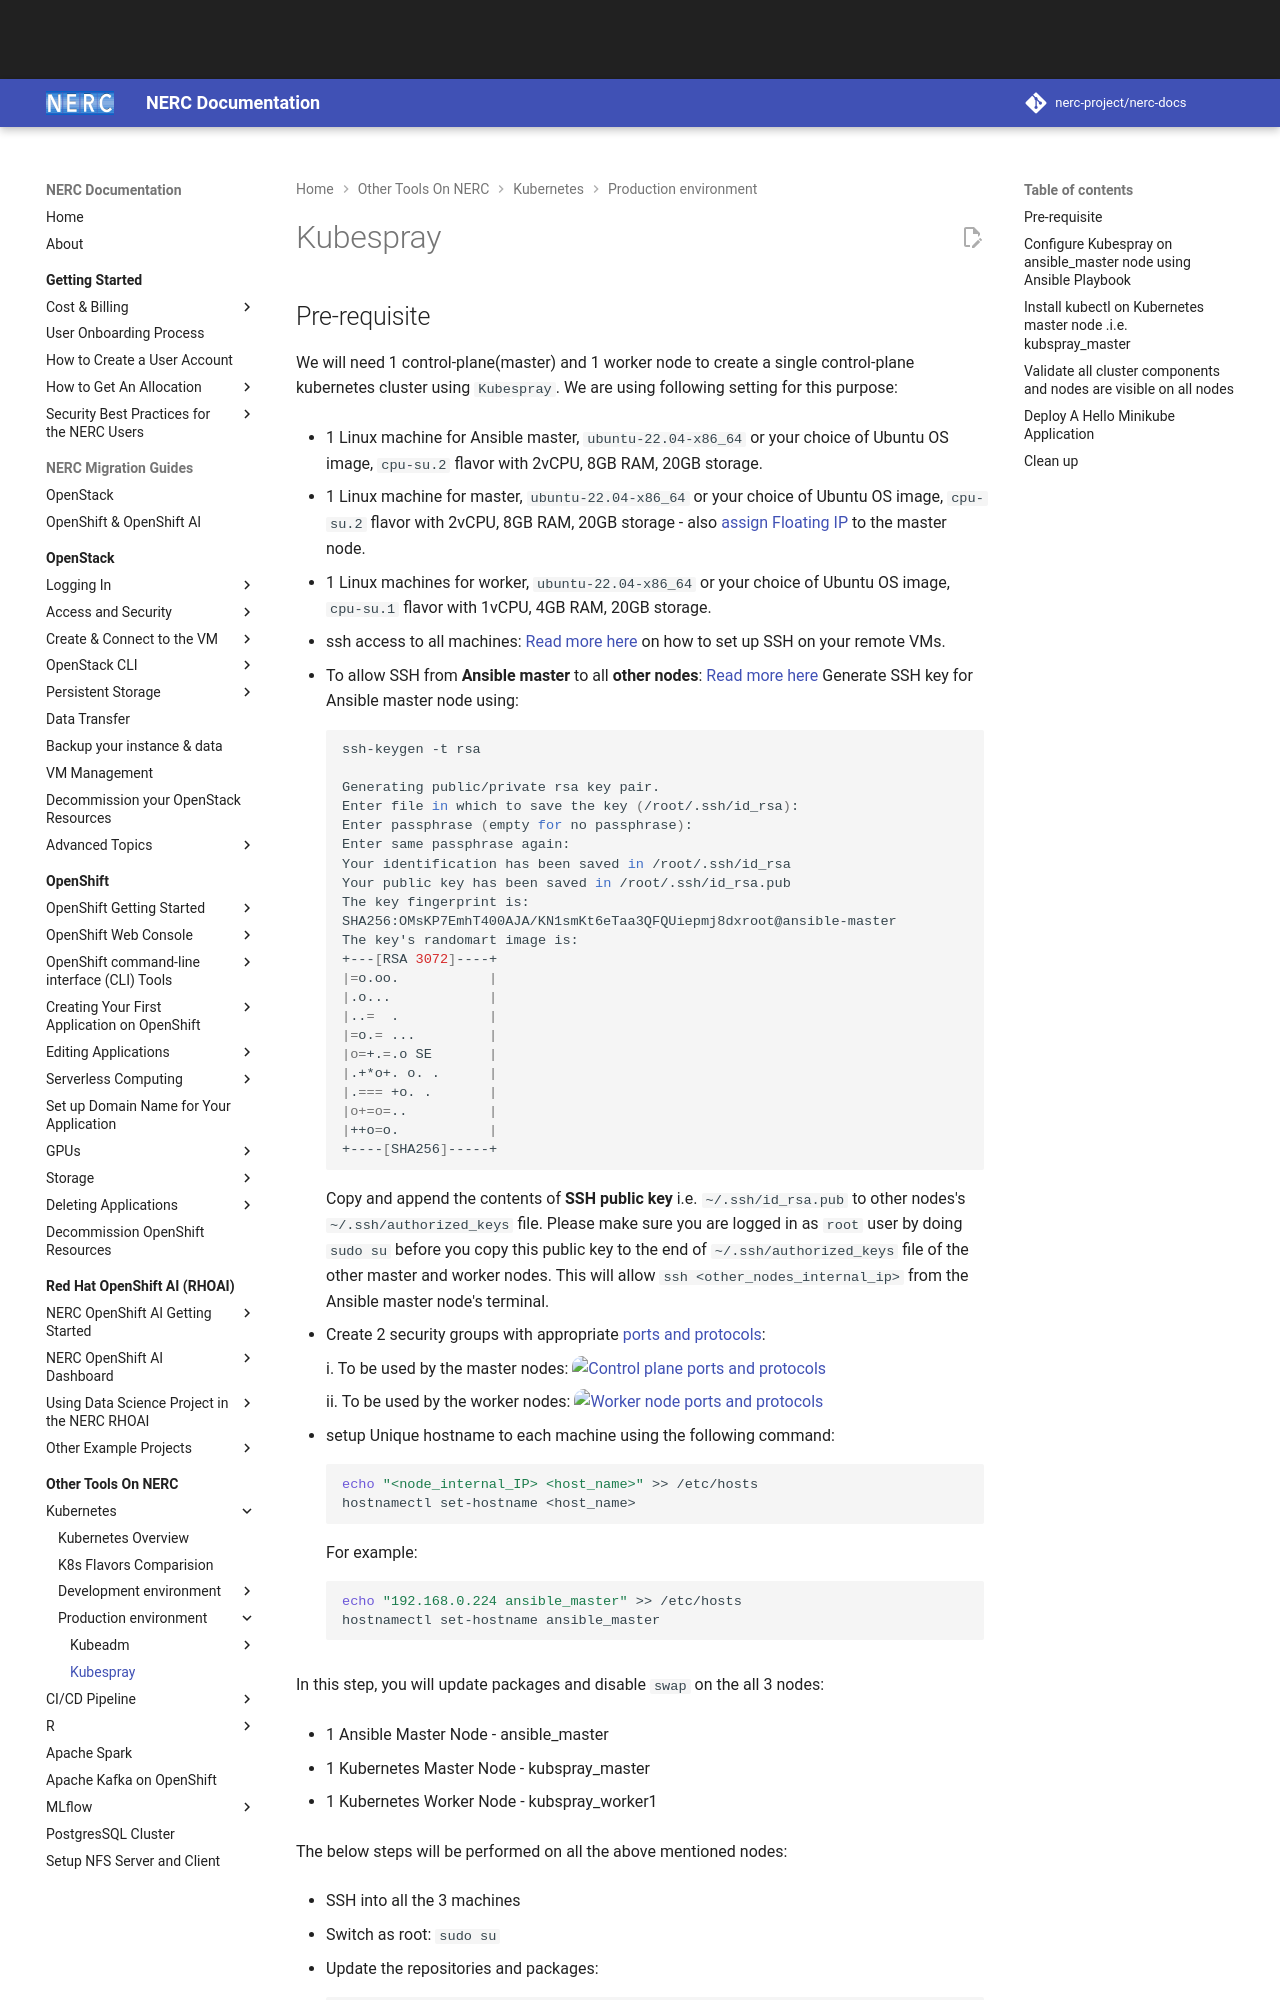

repository: nerc-project/nerc-docs · page: other-tools/kubernetes/kubespray/index.html · generator: mkdocs

# Kubespray

## Pre-requisite

We will need 1 control-plane(master) and 1 worker node to create a single
control-plane kubernetes cluster using `Kubespray`. We are using following setting
for this purpose:

-   1 Linux machine for Ansible master, `ubuntu-22.04-x86_64` or your choice of Ubuntu
    OS image, `cpu-su.2` flavor with 2vCPU, 8GB RAM, 20GB storage.

-   1 Linux machine for master, `ubuntu-22.04-x86_64` or your choice of Ubuntu
    OS image, `cpu-su.2` flavor with 2vCPU, 8GB RAM, 20GB storage -
    also [assign Floating IP](../../openstack/create-and-connect-to-the-VM/assign-a-floating-IP.md)
    to the master node.

-   1 Linux machines for worker, `ubuntu-22.04-x86_64` or your choice of Ubuntu
    OS image, `cpu-su.1` flavor with 1vCPU, 4GB RAM, 20GB storage.

-   ssh access to all machines: [Read more here](../../openstack/create-and-connect-to-the-VM/bastion-host-based-ssh/index.md)
    on how to set up SSH on your remote VMs.

-   To allow SSH from **Ansible master** to all **other nodes**: [Read more here](../../openstack/create-and-connect-to-the-VM/ssh-to-the-VM.md#adding-other-peoples-ssh-keys-to-the-instance)
    Generate SSH key for Ansible master node using:

    ```sh
    ssh-keygen -t rsa

    Generating public/private rsa key pair.
    Enter file in which to save the key (/root/.ssh/id_rsa):
    Enter passphrase (empty for no passphrase):
    Enter same passphrase again:
    Your identification has been saved in /root/.ssh/id_rsa
    Your public key has been saved in /root/.ssh/id_rsa.pub
    The key fingerprint is:
    SHA256:OMsKP7EmhT400AJA/KN1smKt6eTaa3QFQUiepmj8dxroot@ansible-master
    The key's randomart image is:
    +---[RSA 3072]----+
    |=o.oo.           |
    |.o...            |
    |..=  .           |
    |=o.= ...         |
    |o=+.=.o SE       |
    |.+*o+. o. .      |
    |.=== +o. .       |
    |o+=o=..          |
    |++o=o.           |
    +----[SHA256]-----+
    ```

    Copy and append the contents of **SSH public key** i.e. `~/.ssh/id_rsa.pub` to
    other nodes's `~/.ssh/authorized_keys` file. Please make sure you are logged
    in as `root` user by doing `sudo su` before you copy this public key to the
    end of `~/.ssh/authorized_keys` file of the other master and worker nodes. This
    will allow `ssh <other_nodes_internal_ip>` from the Ansible master node's terminal.

-   Create 2 security groups with appropriate [ports and protocols](https://kubernetes.io/docs/reference/ports-and-protocols/):

    i. To be used by the master nodes:
    ![Control plane ports and protocols](images/control_plane_ports_protocols.png)

    ii. To be used by the worker nodes:
    ![Worker node ports and protocols](images/worker_nodes_ports_protocols.png)

-   setup Unique hostname to each machine using the following command:

    ```sh
    echo "<node_internal_IP> <host_name>" >> /etc/hosts
    hostnamectl set-hostname <host_name>
    ```

    For example:
